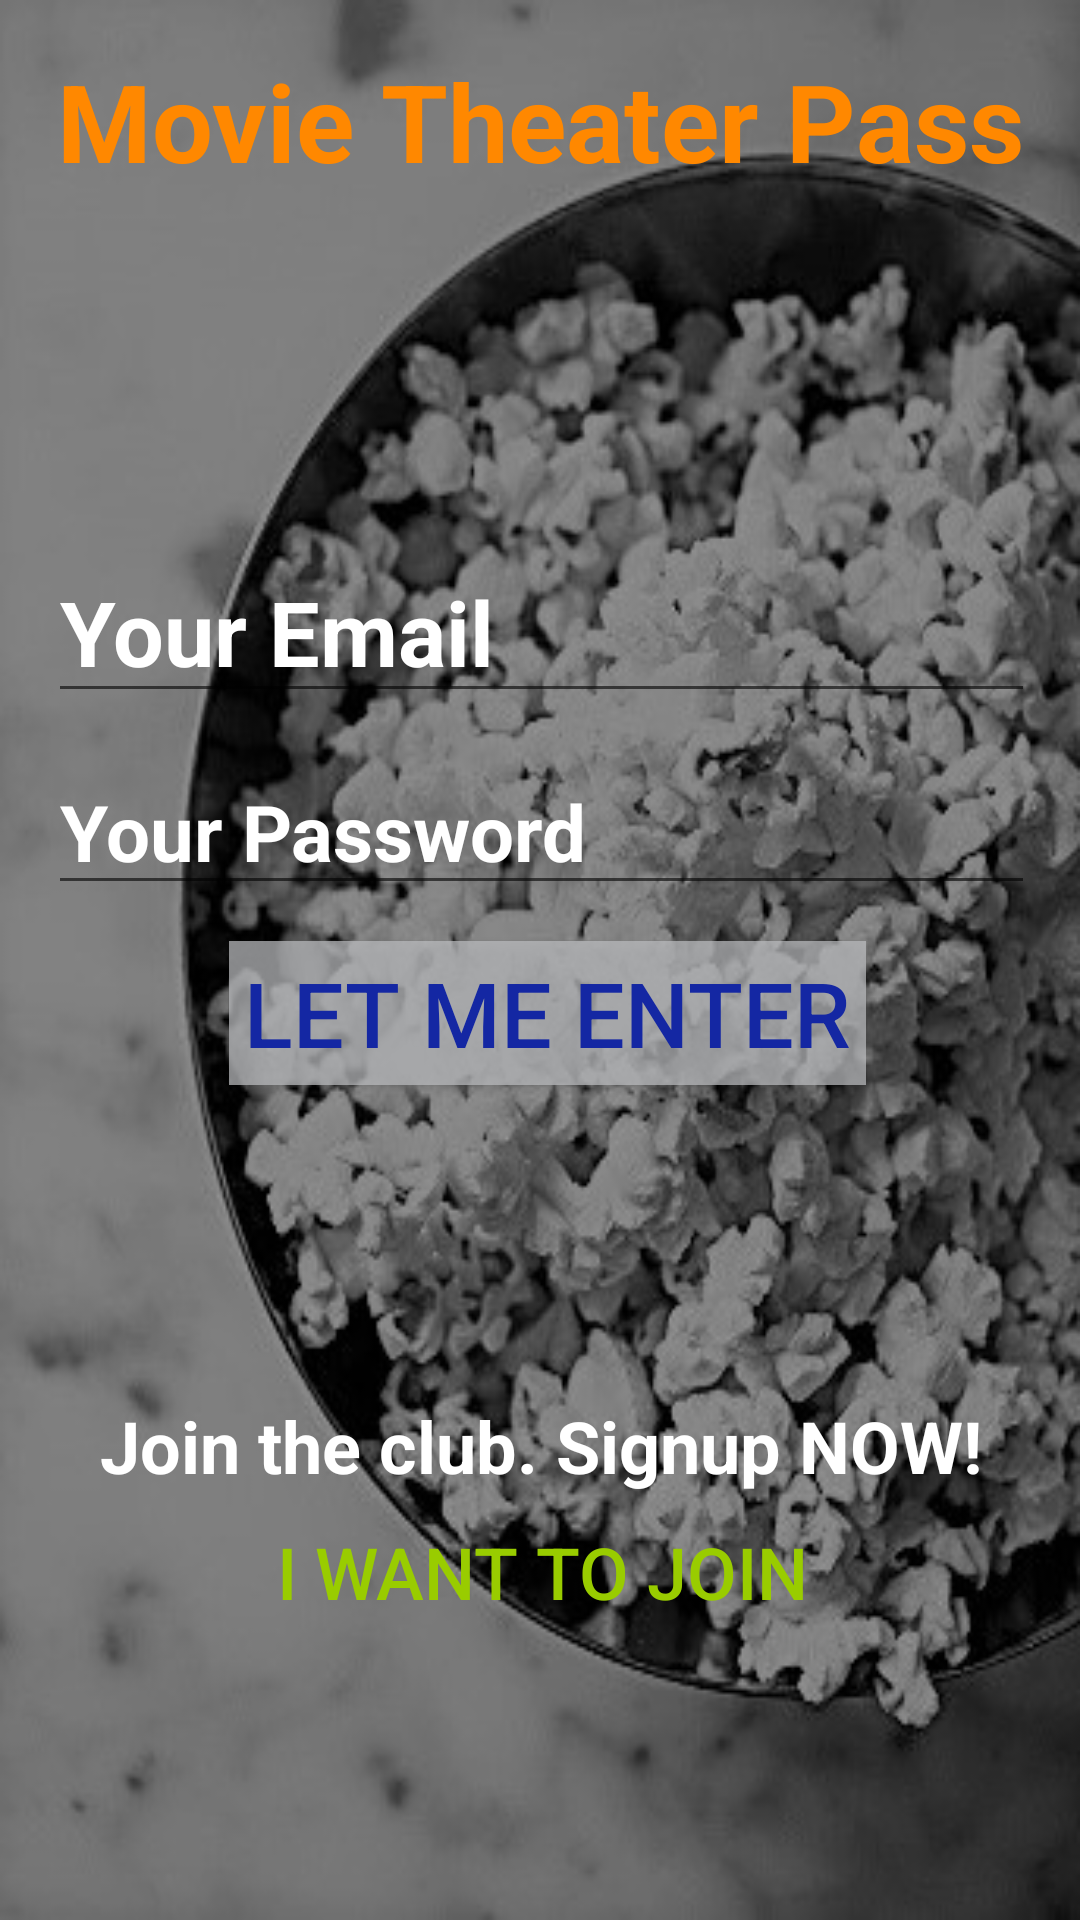

Write the Android layout XML for this screen, with the resource values it uses.
<!-- AndroidManifest.xml: application theme Theme.AppCompat.Light.NoActionBar -->
<!-- res/layout/activity_main.xml -->
<?xml version="1.0" encoding="utf-8"?>
<android.support.constraint.ConstraintLayout xmlns:android="http://schemas.android.com/apk/res/android"
    xmlns:app="http://schemas.android.com/apk/res-auto"
    xmlns:tools="http://schemas.android.com/tools"
    android:layout_width="match_parent"
    android:layout_height="match_parent"
    android:background="@drawable/popcorn_bwhite_background"
    tools:context="net.androidbootcamp.movietheatremonthlypass.MainActivity">

    <TextView
        android:id="@+id/txtTitle"
        android:layout_width="wrap_content"
        android:layout_height="wrap_content"
        android:layout_marginEnd="18dp"
        android:layout_marginStart="18dp"
        android:layout_marginTop="16dp"
        android:text="@string/txtTitle"
        android:textColor="@android:color/holo_orange_dark"
        android:textSize="36sp"
        android:textStyle="bold"
        app:layout_constraintEnd_toEndOf="parent"
        app:layout_constraintStart_toStartOf="parent"
        app:layout_constraintTop_toTopOf="parent" />

    <EditText
        android:id="@+id/loginEmail"
        android:layout_width="329dp"
        android:layout_height="wrap_content"
        android:layout_marginEnd="15dp"
        android:layout_marginLeft="16dp"
        android:layout_marginRight="15dp"
        android:layout_marginStart="16dp"
        android:layout_marginTop="116dp"
        android:ems="10"
        android:hint="@string/txtEmail"
        android:inputType="textEmailAddress"
        android:textColor="@android:color/white"
        android:textColorHint="@android:color/white"
        android:textSize="30sp"
        android:textStyle="bold"
        app:layout_constraintEnd_toEndOf="parent"
        app:layout_constraintHorizontal_bias="0.0"
        app:layout_constraintStart_toStartOf="parent"
        app:layout_constraintTop_toBottomOf="@+id/txtTitle" />

    <EditText
        android:id="@+id/loginPass"
        android:layout_width="329dp"
        android:layout_height="wrap_content"
        android:layout_marginEnd="15dp"
        android:layout_marginRight="15dp"
        android:layout_marginStart="16dp"
        android:layout_marginLeft="16dp"
        android:layout_marginTop="12dp"
        android:ems="10"
        android:hint="@string/txtPass"
        android:inputType="textPassword"
        android:textColor="@android:color/white"
        android:textColorHint="@android:color/white"
        android:textSize="26sp"
        android:textStyle="bold"
        app:layout_constraintEnd_toEndOf="parent"
        app:layout_constraintHorizontal_bias="0.0"
        app:layout_constraintStart_toStartOf="parent"
        app:layout_constraintTop_toBottomOf="@+id/loginEmail" />

    <Button
        android:id="@+id/btnEnter"
        android:layout_width="wrap_content"
        android:layout_height="wrap_content"
        android:layout_marginEnd="110dp"
        android:layout_marginRight="110dp"
        android:layout_marginStart="87dp"
        android:layout_marginLeft="87dp"
        android:layout_marginTop="12dp"
        android:background="@color/Button_Background"
        android:paddingLeft="5dp"
        android:paddingRight="5dp"
        android:text="@string/btnEnter"
        android:textColor="@color/colorPrimaryDark"
        android:textSize="30sp"
        app:layout_constraintEnd_toEndOf="parent"
        app:layout_constraintHorizontal_bias="0.219"
        app:layout_constraintStart_toStartOf="parent"
        app:layout_constraintTop_toBottomOf="@+id/loginPass" />

    <TextView
        android:id="@+id/txtInvitation"
        android:layout_width="wrap_content"
        android:layout_height="wrap_content"
        android:layout_marginEnd="55dp"
        android:layout_marginLeft="59dp"
        android:layout_marginRight="55dp"
        android:layout_marginStart="59dp"
        android:layout_marginTop="104dp"
        android:text="@string/txtInvite"
        android:textColor="@android:color/white"
        android:textSize="24sp"
        android:textStyle="bold"
        app:layout_constraintEnd_toEndOf="parent"
        app:layout_constraintHorizontal_bias="0.541"
        app:layout_constraintStart_toStartOf="parent"
        app:layout_constraintTop_toBottomOf="@+id/btnEnter" />

    <Button
        android:id="@+id/btnInvite"
        android:layout_width="wrap_content"
        android:layout_height="wrap_content"
        android:layout_marginEnd="116dp"
        android:layout_marginRight="116dp"
        android:layout_marginStart="117dp"
        android:layout_marginLeft="117dp"
        android:layout_marginTop="2dp"
        android:background="@android:color/transparent"
        android:text="@string/btnInvitation"
        android:textColor="@android:color/holo_green_light"
        android:textSize="24sp"
        app:layout_constraintEnd_toEndOf="parent"
        app:layout_constraintStart_toStartOf="parent"
        app:layout_constraintTop_toBottomOf="@+id/txtInvitation" />

</android.support.constraint.ConstraintLayout>
<!-- resources referenced by this layout -->
<resources>
  <color name="Button_Background">#b9babcbe</color>
  <color name="colorPrimaryDark">#1427a3</color>
  <!-- drawable popcorn_bwhite_background: jpg bitmap (drawable, 73052 bytes) -->
  <string name="btnEnter">Let me enter</string>
  <string name="btnInvitation">I Want to Join</string>
  <string name="txtEmail">Your Email</string>
  <string name="txtInvite">Join the club. Signup NOW!</string>
  <string name="txtPass">Your Password</string>
  <string name="txtTitle">Movie Theater Pass</string>
</resources>
